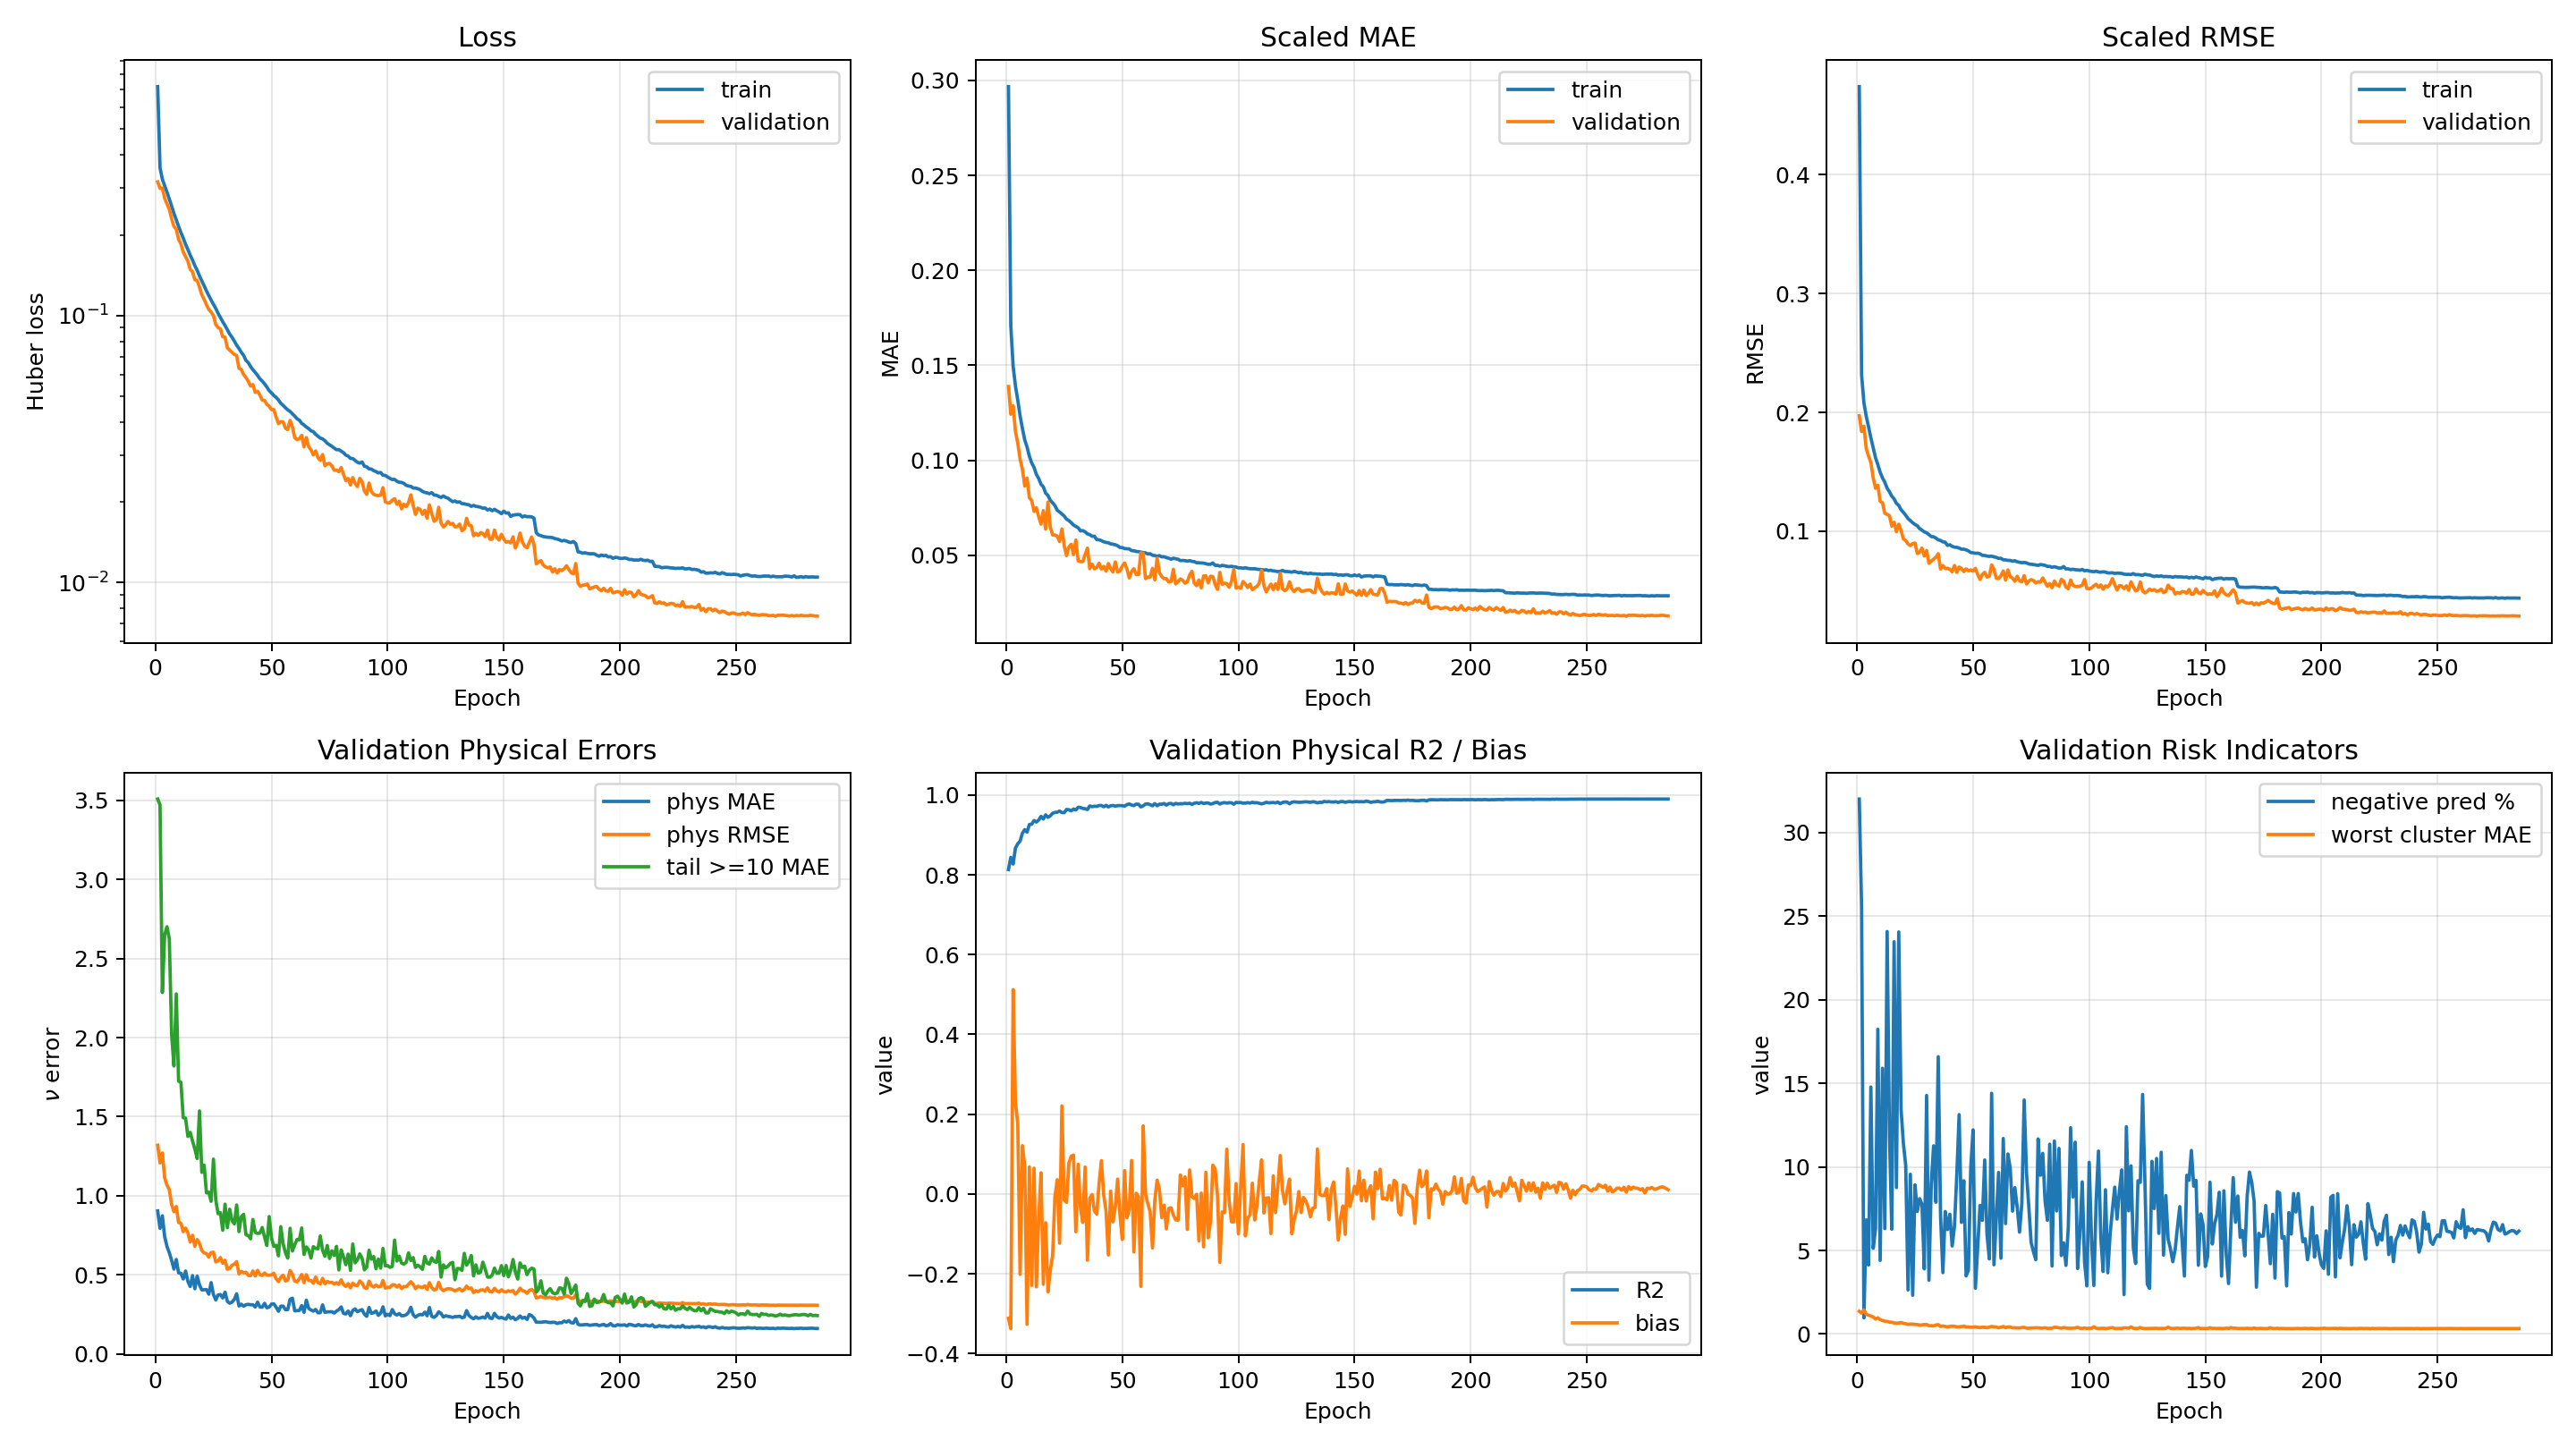

Data behind this chart, as committed beside it:
epoch, loss, mae, rmse, val_cluster_10_mae, val_cluster_10_r2, val_cluster_1_mae, val_cluster_1_r2, val_cluster_2_mae, val_cluster_2_r2, val_cluster_3_mae, val_cluster_3_r2, val_cluster_4_mae, val_cluster_4_r2, val_cluster_5_mae, val_cluster_5_r2, val_cluster_6_mae, val_cluster_6_r2, val_cluster_7_mae, val_cluster_7_r2, val_cluster_8_mae, val_cluster_8_r2, val_cluster_9_mae, val_cluster_9_r2
0, 0.7201, 0.2967, 0.4742, 1.361, 0.5834, 0.7096, -10.74, 0.4628, -1.311, 0.6261, -0.8332, 0.4997, -0.447, 1.136, 0.7294, 0.7333, -1.875, 1.287, 0.4517, 1.12, 0.5618, 1.214, 0.7814
1, 0.3575, 0.1706, 0.2317, 1.193, 0.6648, 0.4461, -3.947, 0.4431, -0.614, 0.3726, -0.1425, 0.4487, -0.1063, 1.078, 0.7412, 0.6368, -1.183, 1.25, 0.4863, 1.043, 0.6196, 1.12, 0.8145
2, 0.3243, 0.1496, 0.2081, 1.446, 0.5839, 0.1908, -0.7397, 0.3119, 0.1066, 0.4461, -0.279, 0.4263, 0.119, 1.096, 0.7453, 0.8941, -2.757, 1.447, 0.4423, 1.2, 0.6038, 1.411, 0.7619
3, 0.3061, 0.1392, 0.1967, 0.9817, 0.7261, 0.3548, -2.014, 0.5239, -0.7955, 0.4095, -0.1642, 0.6862, -0.4902, 0.9935, 0.7874, 0.3917, 0.06146, 1.176, 0.5591, 0.9775, 0.6609, 1.033, 0.8511
4, 0.29, 0.1317, 0.1879, 1.001, 0.7252, 0.2893, -2.242, 0.2951, 0.2438, 0.3531, -0.2614, 0.4628, 0.08088, 0.9314, 0.8099, 0.3777, 0.1137, 1.119, 0.6077, 1.051, 0.6696, 1.042, 0.8527
5, 0.273, 0.1234, 0.1786, 1.086, 0.7261, 0.2835, -1.172, 0.2267, 0.4461, 0.2627, 0.1041, 0.3769, 0.1767, 0.8824, 0.8222, 0.437, -0.0836, 1.059, 0.6282, 0.862, 0.697, 1.047, 0.8458
6, 0.257, 0.1167, 0.1703, 0.8167, 0.7925, 0.1696, -0.03227, 0.2657, 0.3775, 0.2984, 0.03689, 0.3748, 0.2183, 0.8335, 0.857, 0.3966, 0.07655, 1.02, 0.6658, 0.9209, 0.7506, 0.9583, 0.8813
7, 0.2411, 0.1107, 0.1618, 0.8582, 0.7813, 0.2634, -0.8424, 0.2102, 0.5405, 0.2586, 0.1356, 0.3707, 0.2321, 0.7646, 0.8758, 0.2854, 0.4577, 0.8935, 0.7376, 0.7567, 0.7547, 0.7303, 0.9199
8, 0.2283, 0.1069, 0.156, 0.9688, 0.7741, 0.2521, -1.41, 0.2698, 0.2624, 0.3289, 0.01277, 0.4144, 0.1209, 0.7427, 0.8804, 0.4342, -0.07699, 0.9458, 0.7194, 0.8309, 0.7501, 0.8114, 0.9048
9, 0.2155, 0.1021, 0.1496, 0.7197, 0.837, 0.2196, -1.534, 0.2262, 0.3078, 0.3271, -0.0661, 0.3917, 0.206, 0.703, 0.8931, 0.3174, 0.3731, 0.8597, 0.7679, 0.7041, 0.8226, 0.7079, 0.9211
10, 0.2045, 0.0986, 0.1448, 0.7326, 0.8376, 0.1634, -0.07677, 0.1844, 0.5719, 0.2417, 0.1523, 0.4146, 0.09499, 0.7566, 0.8774, 0.374, 0.1855, 0.8071, 0.7836, 0.7403, 0.8175, 0.6259, 0.9384
11, 0.195, 0.09626, 0.1411, 0.6756, 0.8539, 0.1834, -0.0244, 0.1792, 0.6309, 0.2629, 0.1403, 0.3725, 0.2332, 0.6753, 0.9046, 0.3506, 0.2762, 0.7665, 0.8076, 0.655, 0.8441, 0.5818, 0.9395
12, 0.1849, 0.09259, 0.1362, 0.7016, 0.8519, 0.2352, -0.8547, 0.3324, 0.0945, 0.4122, -0.1091, 0.4886, -0.07764, 0.6311, 0.9097, 0.4423, -0.04781, 0.7565, 0.8117, 0.6288, 0.8479, 0.5585, 0.9541
13, 0.1766, 0.09041, 0.1331, 0.677, 0.8627, 0.1731, -0.8352, 0.206, 0.4066, 0.2589, 0.03796, 0.3899, 0.1766, 0.6356, 0.909, 0.2785, 0.496, 0.7122, 0.8311, 0.697, 0.8188, 0.4838, 0.9621
14, 0.1683, 0.08737, 0.1294, 0.6028, 0.8771, 0.1718, -0.0531, 0.1728, 0.6396, 0.2399, 0.1251, 0.3774, 0.2328, 0.6055, 0.9194, 0.2601, 0.5375, 0.7022, 0.8411, 0.5874, 0.8764, 0.5021, 0.96
15, 0.1613, 0.08602, 0.1272, 0.6585, 0.8706, 0.3747, -2.42, 0.3607, -0.005009, 0.4133, -0.1769, 0.4648, -0.09817, 0.5865, 0.9231, 0.3365, 0.3154, 0.6598, 0.8575, 0.575, 0.8609, 0.4838, 0.9655
16, 0.1536, 0.08269, 0.1234, 0.5923, 0.8939, 0.1869, -0.2221, 0.1804, 0.5609, 0.2368, 0.1468, 0.3548, 0.2553, 0.5638, 0.9296, 0.2455, 0.5935, 0.6518, 0.8549, 0.6089, 0.8717, 0.4334, 0.9691
17, 0.1477, 0.08146, 0.1217, 0.5922, 0.897, 0.4851, -4.236, 0.4206, -0.253, 0.3747, -0.06489, 0.4287, -0.04742, 0.6371, 0.9149, 0.259, 0.5319, 0.6566, 0.8531, 0.5944, 0.8899, 0.4585, 0.9676
18, 0.1406, 0.07893, 0.1181, 0.6174, 0.8998, 0.1463, 0.1686, 0.1617, 0.646, 0.2644, 0.1062, 0.3762, 0.1518, 0.5378, 0.9371, 0.3299, 0.3869, 0.6891, 0.8392, 0.6656, 0.856, 0.5325, 0.9583
19, 0.1348, 0.07759, 0.1158, 0.585, 0.9088, 0.2016, -0.5374, 0.2167, 0.4528, 0.2941, 0.02591, 0.36, 0.1519, 0.5219, 0.9398, 0.2624, 0.5555, 0.6392, 0.8568, 0.4981, 0.9045, 0.4311, 0.9726
20, 0.1292, 0.07613, 0.1134, 0.5154, 0.926, 0.2091, -0.2591, 0.2732, 0.3901, 0.3432, 0.05491, 0.364, 0.2581, 0.535, 0.9382, 0.261, 0.5427, 0.6166, 0.868, 0.4976, 0.8922, 0.4349, 0.9723
21, 0.1236, 0.07367, 0.1106, 0.5627, 0.9219, 0.1805, -0.3547, 0.2127, 0.4684, 0.2373, 0.1283, 0.4008, 0.02634, 0.533, 0.9369, 0.3076, 0.4362, 0.5737, 0.8896, 0.5714, 0.9048, 0.3778, 0.9776
22, 0.1188, 0.07277, 0.1088, 0.5087, 0.9261, 0.2039, -0.3758, 0.1965, 0.5461, 0.2525, 0.1709, 0.3521, 0.2507, 0.4954, 0.9446, 0.2421, 0.5946, 0.5929, 0.8851, 0.4602, 0.9071, 0.4906, 0.9687
23, 0.1143, 0.07169, 0.1071, 0.5058, 0.9303, 0.3431, -1.741, 0.3438, 0.1748, 0.431, -0.07897, 0.4868, 0.07653, 0.5144, 0.9456, 0.348, 0.3271, 0.5925, 0.8797, 0.4599, 0.9133, 0.4785, 0.9676
24, 0.1101, 0.07062, 0.1057, 0.5439, 0.9025, 0.1486, 0.2187, 0.1724, 0.6491, 0.2496, 0.1494, 0.3652, 0.264, 0.4807, 0.9507, 0.2305, 0.6319, 0.5748, 0.8891, 0.5273, 0.8652, 0.4139, 0.9736
25, 0.1063, 0.06898, 0.1046, 0.4703, 0.9326, 0.1391, 0.2578, 0.1569, 0.6732, 0.2225, 0.1569, 0.3581, 0.2524, 0.4402, 0.9591, 0.2244, 0.6512, 0.567, 0.8821, 0.4064, 0.9176, 0.3996, 0.977
26, 0.1019, 0.06823, 0.1021, 0.4834, 0.9316, 0.2073, -0.1934, 0.2335, 0.5153, 0.3214, 0.07171, 0.4014, 0.2313, 0.4889, 0.9521, 0.2163, 0.6627, 0.5344, 0.9014, 0.4124, 0.9193, 0.4087, 0.9735
27, 0.09832, 0.06714, 0.1009, 0.4602, 0.9412, 0.2779, -1.024, 0.2268, 0.5165, 0.3186, 0.07696, 0.3699, 0.2679, 0.4388, 0.9589, 0.2245, 0.643, 0.5462, 0.8959, 0.505, 0.8642, 0.3379, 0.9819
28, 0.09479, 0.06591, 0.09942, 0.5101, 0.9296, 0.133, 0.2923, 0.1552, 0.6853, 0.2552, 0.1757, 0.3594, 0.2752, 0.4481, 0.9568, 0.2728, 0.552, 0.5682, 0.8973, 0.4092, 0.9262, 0.3598, 0.9797
29, 0.09178, 0.06514, 0.09863, 0.5671, 0.9317, 0.2684, -0.9349, 0.208, 0.5571, 0.2492, 0.1583, 0.3557, 0.2775, 0.4753, 0.9508, 0.2749, 0.5449, 0.5085, 0.909, 0.5261, 0.9083, 0.4167, 0.9732
30, 0.08848, 0.06447, 0.09715, 0.4486, 0.9454, 0.1426, 0.2676, 0.1674, 0.6659, 0.239, 0.1859, 0.3864, 0.2473, 0.4213, 0.9622, 0.2175, 0.6714, 0.4948, 0.9108, 0.4099, 0.9377, 0.3151, 0.9855
31, 0.08521, 0.06281, 0.09548, 0.3801, 0.9566, 0.1518, 0.188, 0.1576, 0.6798, 0.2276, 0.1751, 0.3543, 0.264, 0.4016, 0.9646, 0.2243, 0.6571, 0.5005, 0.9138, 0.416, 0.9137, 0.3542, 0.9807
32, 0.08289, 0.06297, 0.09527, 0.4346, 0.9362, 0.1444, -0.03845, 0.1671, 0.6004, 0.2553, 0.06281, 0.3522, 0.207, 0.416, 0.9625, 0.2544, 0.5967, 0.4869, 0.9148, 0.3739, 0.929, 0.3369, 0.9807
33, 0.0802, 0.06228, 0.09419, 0.4333, 0.9386, 0.1866, -0.1153, 0.2219, 0.5226, 0.242, 0.1237, 0.3782, 0.2346, 0.4129, 0.9632, 0.2241, 0.6481, 0.5363, 0.9005, 0.403, 0.9245, 0.413, 0.9736
34, 0.07738, 0.06123, 0.09269, 0.5203, 0.9385, 0.1734, -0.07873, 0.1555, 0.655, 0.2438, 0.1717, 0.3505, 0.265, 0.4668, 0.9532, 0.3758, 0.2728, 0.5615, 0.8903, 0.433, 0.9352, 0.5148, 0.9638
35, 0.07524, 0.06083, 0.09223, 0.396, 0.9545, 0.1241, 0.362, 0.149, 0.6873, 0.2265, 0.1793, 0.3489, 0.2609, 0.387, 0.9666, 0.2257, 0.6604, 0.4513, 0.9273, 0.3466, 0.9479, 0.3181, 0.9853
36, 0.07278, 0.05996, 0.09099, 0.3628, 0.9602, 0.1739, -0.1259, 0.1722, 0.5952, 0.2235, 0.1675, 0.3491, 0.217, 0.3906, 0.9671, 0.2521, 0.5889, 0.4814, 0.9207, 0.3733, 0.936, 0.3029, 0.9834
37, 0.07091, 0.06001, 0.09072, 0.4052, 0.9477, 0.1358, 0.2646, 0.1472, 0.6994, 0.2264, 0.1453, 0.3425, 0.2705, 0.379, 0.9674, 0.2184, 0.6698, 0.4561, 0.9275, 0.3505, 0.9467, 0.2791, 0.9877
38, 0.06787, 0.0582, 0.08801, 0.3986, 0.9466, 0.1665, -0.02121, 0.1968, 0.5645, 0.2607, 0.1464, 0.3538, 0.2167, 0.3599, 0.9709, 0.2431, 0.628, 0.4253, 0.9349, 0.3478, 0.945, 0.3163, 0.985
39, 0.06659, 0.05815, 0.08858, 0.3508, 0.9667, 0.1832, -0.01111, 0.2183, 0.5269, 0.2722, 0.1239, 0.3442, 0.2826, 0.3995, 0.9658, 0.2148, 0.6794, 0.4541, 0.9278, 0.3377, 0.9554, 0.3607, 0.9786
40, 0.06438, 0.05771, 0.08721, 0.3522, 0.9661, 0.1303, 0.32, 0.1779, 0.6496, 0.2511, 0.175, 0.4142, 0.2195, 0.3824, 0.9684, 0.234, 0.6288, 0.4732, 0.9244, 0.3201, 0.9542, 0.3187, 0.985
41, 0.06261, 0.05707, 0.08655, 0.3814, 0.9546, 0.1514, 0.08942, 0.1527, 0.6604, 0.2458, 0.1598, 0.3506, 0.252, 0.3893, 0.965, 0.2435, 0.6285, 0.4639, 0.9226, 0.3723, 0.9313, 0.2757, 0.9881
42, 0.06119, 0.05674, 0.08641, 0.3751, 0.9595, 0.149, 0.1498, 0.1662, 0.6652, 0.2212, 0.1534, 0.3432, 0.2554, 0.3819, 0.9673, 0.25, 0.6168, 0.4239, 0.932, 0.3001, 0.9607, 0.2911, 0.9857
43, 0.05964, 0.05655, 0.08581, 0.4186, 0.9502, 0.2099, -0.9953, 0.2054, 0.4559, 0.2686, 0.01605, 0.3626, 0.1557, 0.3806, 0.9676, 0.2665, 0.5677, 0.4312, 0.9346, 0.3518, 0.9518, 0.3188, 0.9837
44, 0.05795, 0.05597, 0.08486, 0.3664, 0.9593, 0.1265, 0.3195, 0.1494, 0.6819, 0.2281, 0.1879, 0.3463, 0.2953, 0.3743, 0.9681, 0.2047, 0.7059, 0.4456, 0.9333, 0.3457, 0.9416, 0.3837, 0.9767
45, 0.0568, 0.0558, 0.08485, 0.3571, 0.9624, 0.133, 0.05757, 0.1567, 0.6371, 0.2367, 0.1314, 0.3438, 0.2603, 0.3544, 0.9719, 0.2419, 0.6361, 0.4747, 0.9202, 0.3186, 0.954, 0.2662, 0.9893
46, 0.05545, 0.05551, 0.08432, 0.3723, 0.9627, 0.2665, -1.161, 0.2236, 0.4512, 0.2793, 0.02974, 0.3511, 0.1859, 0.381, 0.9681, 0.2308, 0.6488, 0.424, 0.9355, 0.332, 0.95, 0.2963, 0.9868
47, 0.05396, 0.05498, 0.08337, 0.3717, 0.9579, 0.1266, 0.3311, 0.148, 0.7041, 0.2229, 0.1824, 0.3441, 0.285, 0.3512, 0.9723, 0.2047, 0.6982, 0.4205, 0.9351, 0.386, 0.9342, 0.2615, 0.9897
48, 0.05233, 0.05408, 0.08201, 0.3726, 0.9626, 0.123, 0.3258, 0.1507, 0.6977, 0.2222, 0.1956, 0.3634, 0.2819, 0.3763, 0.9675, 0.2109, 0.6862, 0.4062, 0.941, 0.3455, 0.9392, 0.3742, 0.9766
49, 0.05128, 0.054, 0.08181, 0.388, 0.9577, 0.1636, -0.0145, 0.1648, 0.6077, 0.2528, 0.1467, 0.3617, 0.2165, 0.3831, 0.968, 0.267, 0.5865, 0.4092, 0.9452, 0.3757, 0.9497, 0.3229, 0.9853
50, 0.05016, 0.0535, 0.08141, 0.3624, 0.9636, 0.1626, -0.4038, 0.1763, 0.5719, 0.2357, 0.07668, 0.3529, 0.2119, 0.3923, 0.9673, 0.2441, 0.621, 0.4262, 0.945, 0.4244, 0.9366, 0.3519, 0.9822
51, 0.04935, 0.05343, 0.08151, 0.3325, 0.9684, 0.2198, -0.683, 0.1865, 0.567, 0.2566, 0.1185, 0.3463, 0.2717, 0.3562, 0.9715, 0.2131, 0.6809, 0.3986, 0.9468, 0.2964, 0.9627, 0.3542, 0.9815
52, 0.04827, 0.0533, 0.08092, 0.3001, 0.9726, 0.1306, 0.1853, 0.1549, 0.6777, 0.2242, 0.1458, 0.3374, 0.262, 0.3427, 0.9726, 0.1991, 0.7105, 0.389, 0.9501, 0.3054, 0.9618, 0.2622, 0.9891
53, 0.0469, 0.05244, 0.07967, 0.3581, 0.9619, 0.1654, 0.1455, 0.1839, 0.6353, 0.2841, 0.1141, 0.4062, 0.2323, 0.3595, 0.9713, 0.2129, 0.6519, 0.3842, 0.9451, 0.3091, 0.957, 0.3103, 0.9837
54, 0.04609, 0.05234, 0.07959, 0.3584, 0.9663, 0.2176, -0.8917, 0.1984, 0.5137, 0.2806, -0.002667, 0.3497, 0.1877, 0.3618, 0.97, 0.2035, 0.7045, 0.4012, 0.9431, 0.3265, 0.9508, 0.2788, 0.9888
55, 0.04513, 0.05199, 0.07906, 0.3135, 0.9713, 0.1737, 0.03505, 0.1668, 0.6404, 0.2352, 0.1782, 0.3503, 0.3029, 0.3588, 0.9689, 0.1931, 0.7225, 0.3768, 0.9484, 0.2944, 0.9623, 0.3078, 0.9862
56, 0.04433, 0.05187, 0.07883, 0.3203, 0.9724, 0.1508, -0.105, 0.1642, 0.6213, 0.2278, 0.1389, 0.3437, 0.2702, 0.3386, 0.9726, 0.204, 0.6992, 0.4138, 0.945, 0.3076, 0.9581, 0.3001, 0.9861
57, 0.04371, 0.05162, 0.07895, 0.3405, 0.9667, 0.3622, -2.259, 0.3065, 0.2199, 0.3388, -0.03534, 0.365, 0.1487, 0.3733, 0.9696, 0.244, 0.6096, 0.4506, 0.9346, 0.3442, 0.9433, 0.3445, 0.9843
58, 0.04285, 0.05139, 0.07844, 0.3414, 0.97, 0.4, -2.625, 0.3526, 0.1301, 0.3904, -0.02664, 0.4264, 0.204, 0.3557, 0.9724, 0.205, 0.7015, 0.4136, 0.9441, 0.3503, 0.9547, 0.2533, 0.9893
59, 0.042, 0.05124, 0.07792, 0.3102, 0.9701, 0.1329, 0.229, 0.1486, 0.6871, 0.2335, 0.1628, 0.3488, 0.2991, 0.3299, 0.9744, 0.2087, 0.691, 0.4157, 0.9401, 0.2864, 0.9616, 0.2438, 0.99
... 227 more rows
